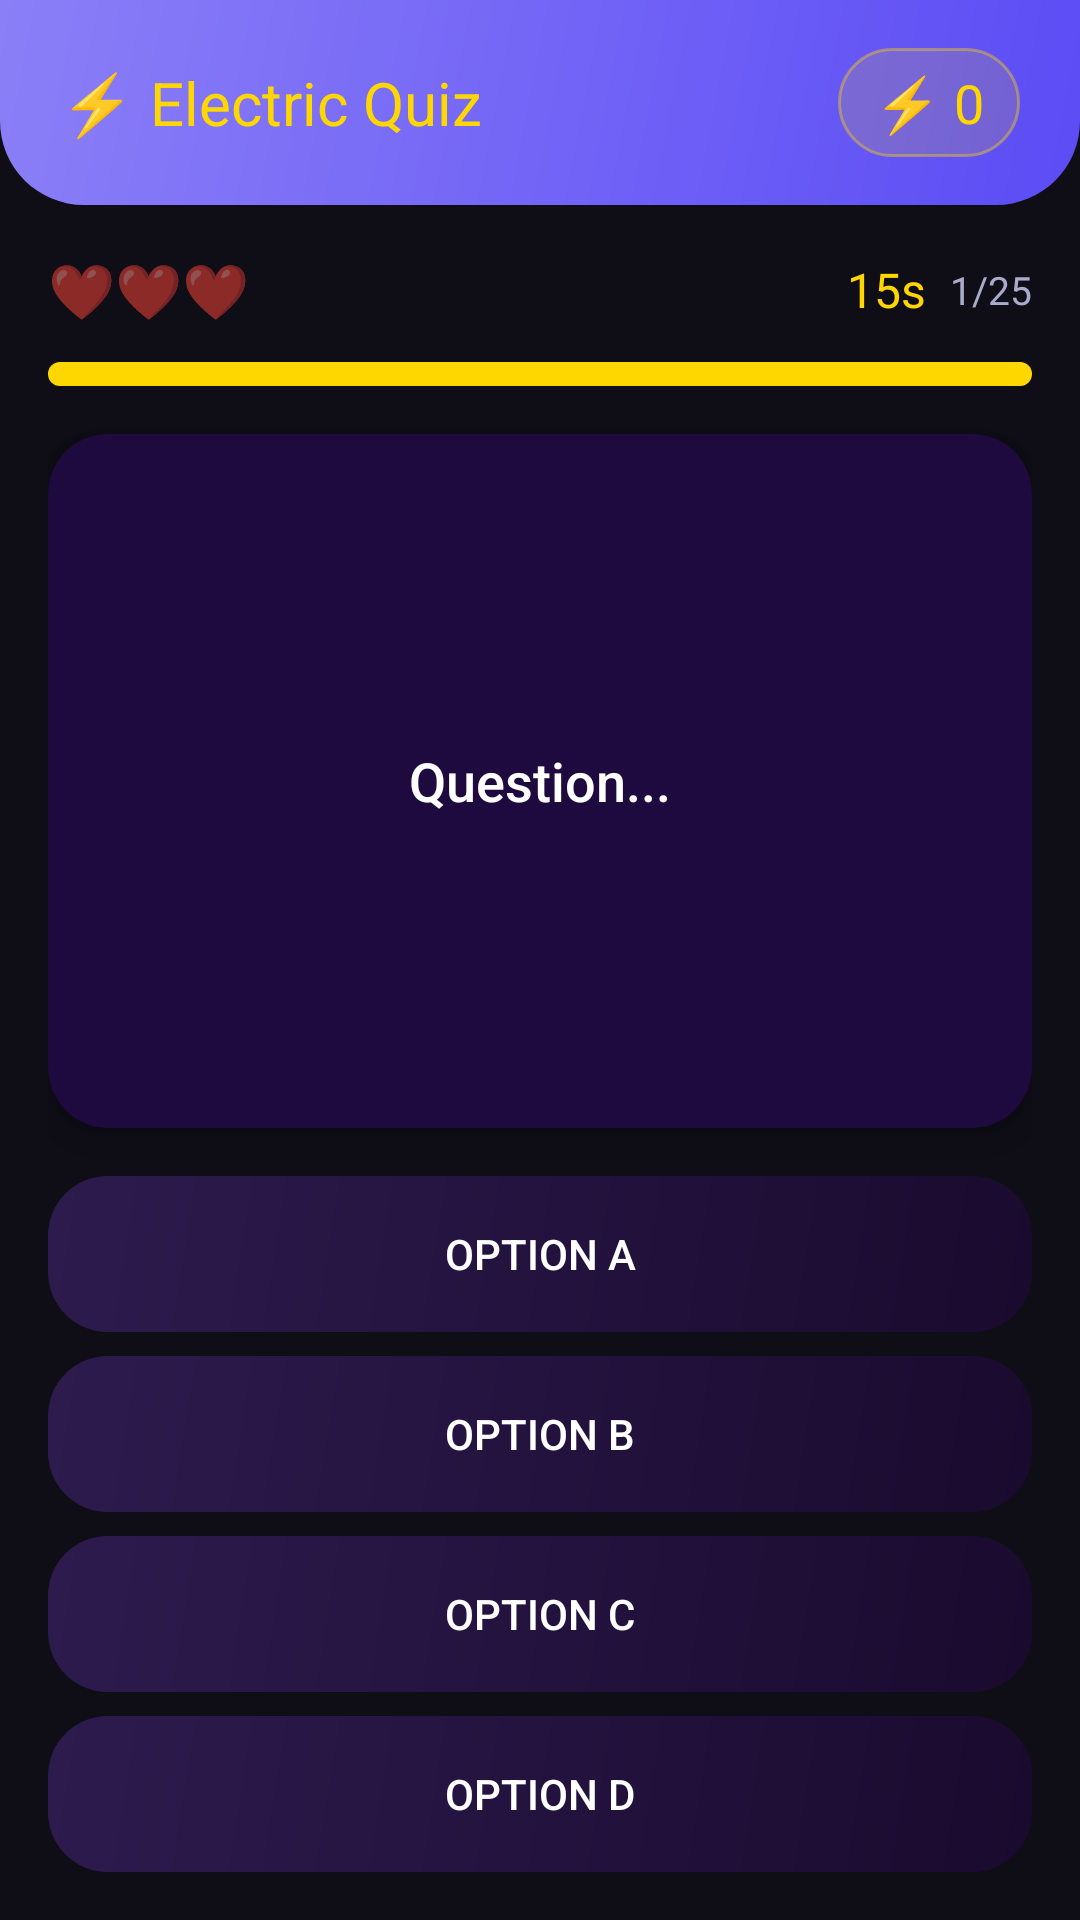

Produce the Android XML layout that renders to this screen, including the resource entries it uses.
<!-- AndroidManifest.xml: application theme Theme.CircuitIQ -->
<!-- res/layout/fragment_game.xml -->
<?xml version="1.0" encoding="utf-8"?>
<LinearLayout xmlns:android="http://schemas.android.com/apk/res/android"
    xmlns:app="http://schemas.android.com/apk/res-auto"
    android:layout_width="match_parent"
    android:layout_height="match_parent"
    android:orientation="vertical"
    android:background="@color/bg_dark">

    
    <LinearLayout android:layout_width="match_parent" android:layout_height="wrap_content"
        android:background="@drawable/bg_gradient_header"
        android:paddingStart="20dp" android:paddingEnd="20dp"
        android:paddingTop="16dp" android:paddingBottom="16dp"
        android:orientation="horizontal" android:gravity="center_vertical">
        <TextView android:layout_width="0dp" android:layout_weight="1"
            android:layout_height="wrap_content"
            android:text="⚡ Electric Quiz" android:textColor="#FFD700"
            android:textSize="20sp" android:fontFamily="sans-serif-bold"/>
        <TextView android:id="@+id/tvScore"
            android:layout_width="wrap_content" android:layout_height="wrap_content"
            android:text="⚡ 0" android:textColor="#FFD700"
            android:textSize="18sp" android:fontFamily="sans-serif-bold"
            android:background="@drawable/bg_gold_badge"
            android:paddingStart="12dp" android:paddingEnd="12dp"
            android:paddingTop="6dp" android:paddingBottom="6dp"/>
    </LinearLayout>

    
    <LinearLayout android:id="@+id/questionLayout"
        android:layout_width="match_parent" android:layout_height="match_parent"
        android:orientation="vertical" android:padding="16dp">

        
        <LinearLayout android:layout_width="match_parent" android:layout_height="wrap_content"
            android:orientation="horizontal" android:gravity="center_vertical"
            android:layout_marginBottom="12dp">
            <TextView android:id="@+id/tvLives"
                android:layout_width="0dp" android:layout_weight="1"
                android:layout_height="wrap_content"
                android:text="❤️❤️❤️" android:textSize="18sp"/>
            <TextView android:id="@+id/tvTimer"
                android:layout_width="wrap_content" android:layout_height="wrap_content"
                android:text="15s" android:textColor="#FFD700"
                android:textSize="16sp" android:fontFamily="sans-serif-bold"
                android:layout_marginEnd="8dp"/>
            <TextView android:id="@+id/tvQNumber"
                android:layout_width="wrap_content" android:layout_height="wrap_content"
                android:text="1/25" android:textColor="#AAAACC" android:textSize="13sp"/>
        </LinearLayout>

        
        <ProgressBar android:id="@+id/progressTimer"
            style="?android:attr/progressBarStyleHorizontal"
            android:layout_width="match_parent" android:layout_height="8dp"
            android:max="15" android:progress="15"
            android:progressDrawable="@drawable/progress_orange"
            android:layout_marginBottom="16dp"/>

        
        <com.google.android.material.card.MaterialCardView
            android:layout_width="match_parent" android:layout_height="0dp"
            android:layout_weight="1" android:layout_marginBottom="16dp"
            app:cardCornerRadius="20dp" app:cardElevation="8dp"
            app:cardBackgroundColor="#1E0A3E">
            <LinearLayout android:layout_width="match_parent" android:layout_height="match_parent"
                android:gravity="center" android:padding="24dp">
                <TextView android:id="@+id/tvQuestion"
                    android:layout_width="match_parent" android:layout_height="wrap_content"
                    android:text="Question..." android:textColor="#FFFFFF"
                    android:textSize="18sp" android:gravity="center"
                    android:fontFamily="sans-serif-medium" android:lineSpacingExtra="6dp"/>
            </LinearLayout>
        </com.google.android.material.card.MaterialCardView>

        
        <TextView android:id="@+id/tvFeedback"
            android:layout_width="match_parent" android:layout_height="wrap_content"
            android:text="" android:textSize="15sp" android:gravity="center"
            android:fontFamily="sans-serif-bold" android:layout_marginBottom="8dp"
            android:visibility="gone"/>

        
        <android.widget.Button android:id="@+id/btnA"
            android:layout_width="match_parent" android:layout_height="52dp"
            android:text="Option A" android:textColor="#FFFFFF" android:textSize="14sp"
            android:layout_marginBottom="8dp"
            android:background="@drawable/bg_result_card" android:stateListAnimator="@null"/>
        <android.widget.Button android:id="@+id/btnB"
            android:layout_width="match_parent" android:layout_height="52dp"
            android:text="Option B" android:textColor="#FFFFFF" android:textSize="14sp"
            android:layout_marginBottom="8dp"
            android:background="@drawable/bg_result_card" android:stateListAnimator="@null"/>
        <android.widget.Button android:id="@+id/btnC"
            android:layout_width="match_parent" android:layout_height="52dp"
            android:text="Option C" android:textColor="#FFFFFF" android:textSize="14sp"
            android:layout_marginBottom="8dp"
            android:background="@drawable/bg_result_card" android:stateListAnimator="@null"/>
        <android.widget.Button android:id="@+id/btnD"
            android:layout_width="match_parent" android:layout_height="52dp"
            android:text="Option D" android:textColor="#FFFFFF" android:textSize="14sp"
            android:background="@drawable/bg_result_card" android:stateListAnimator="@null"/>
    </LinearLayout>

    
    <LinearLayout android:id="@+id/gameOverLayout"
        android:layout_width="match_parent" android:layout_height="match_parent"
        android:orientation="vertical" android:gravity="center" android:padding="32dp"
        android:visibility="gone">
        <TextView android:layout_width="wrap_content" android:layout_height="wrap_content"
            android:text="⚡" android:textSize="72sp" android:layout_marginBottom="16dp"/>
        <TextView android:layout_width="wrap_content" android:layout_height="wrap_content"
            android:text="Game Over!" android:textColor="#FFD700"
            android:textSize="28sp" android:fontFamily="sans-serif-bold"
            android:layout_marginBottom="8dp"/>
        <TextView android:id="@+id/tvGameOverMsg"
            android:layout_width="wrap_content" android:layout_height="wrap_content"
            android:text="" android:textColor="#AAAACC" android:textSize="16sp"
            android:gravity="center" android:layout_marginBottom="24dp"/>
        <TextView android:layout_width="wrap_content" android:layout_height="wrap_content"
            android:text="Your Score" android:textColor="#AAAACC" android:textSize="14sp"/>
        <TextView android:id="@+id/tvFinalScore"
            android:layout_width="wrap_content" android:layout_height="wrap_content"
            android:text="0" android:textColor="#FFD700"
            android:textSize="64sp" android:fontFamily="sans-serif-bold"
            android:layout_marginBottom="32dp"/>
        <com.google.android.material.button.MaterialButton
            android:id="@+id/btnRestart"
            android:layout_width="match_parent" android:layout_height="56dp"
            android:text="⚡ Play Again"
            android:textColor="#1A0A2E" android:fontFamily="sans-serif-bold"
            android:background="@drawable/bg_btn_gold"
            android:stateListAnimator="@null"/>
    </LinearLayout>

</LinearLayout>
<!-- resources referenced by this layout -->
<resources>
  <color name="bg_dark">#0F0E17</color>
  <!-- drawable bg_btn_gold (drawable) -->
  <?xml version="1.0" encoding="utf-8"?>
  <shape xmlns:android="http://schemas.android.com/apk/res/android">
      <gradient android:startColor="#FDCB6E" android:endColor="#E17055" android:angle="135"/>
      <corners android:radius="16dp"/>
  </shape>
  <!-- drawable bg_gold_badge (drawable) -->
  <?xml version="1.0" encoding="utf-8"?>
  <shape xmlns:android="http://schemas.android.com/apk/res/android">
      <solid android:color="#22FFD700"/>
      <corners android:radius="20dp"/>
      <stroke android:width="1dp" android:color="#66FFD700"/>
  </shape>
  <!-- drawable bg_gradient_header (drawable) -->
  <?xml version="1.0" encoding="utf-8"?>
  <shape xmlns:android="http://schemas.android.com/apk/res/android">
      <gradient android:startColor="#5B4CF5" android:endColor="#8B7FF7" android:angle="135"/>
      <corners android:bottomLeftRadius="28dp" android:bottomRightRadius="28dp"/>
  </shape>
  <!-- drawable bg_result_card (drawable) -->
  <?xml version="1.0" encoding="utf-8"?>
  <shape xmlns:android="http://schemas.android.com/apk/res/android">
      <gradient android:startColor="#1A0A2E" android:endColor="#2D1B4E" android:angle="135"/>
      <corners android:radius="20dp"/>
  </shape>
  <!-- drawable progress_orange (drawable) -->
  <?xml version="1.0" encoding="utf-8"?>
  <layer-list xmlns:android="http://schemas.android.com/apk/res/android">
      <item android:id="@android:id/background">
          <shape><solid android:color="#33FFD700"/><corners android:radius="4dp"/></shape>
      </item>
      <item android:id="@android:id/progress">
          <clip><shape><solid android:color="#FFD700"/><corners android:radius="4dp"/></shape></clip>
      </item>
  </layer-list>
  <style name="Theme.CircuitIQ" parent="Theme.MaterialComponents.DayNight.NoActionBar">
          <item name="colorPrimary">@color/primary</item>
          <item name="colorPrimaryVariant">@color/primary_dark</item>
          <item name="colorSecondary">@color/gold</item>
          <item name="android:colorBackground">@color/bg_light</item>
          <item name="android:statusBarColor">@color/primary_dark</item>
          <item name="android:navigationBarColor">@color/nav_bg</item>
          <item name="colorSurface">@color/bg_card</item>
      </style>
  <color name="primary">#5B4CF5</color>
  <color name="primary_dark">#4338CA</color>
  <color name="gold">#F59E0B</color>
  <color name="bg_light">#F1F2FF</color>
  <color name="nav_bg">#FFFFFF</color>
  <color name="bg_card">#FFFFFF</color>
</resources>
